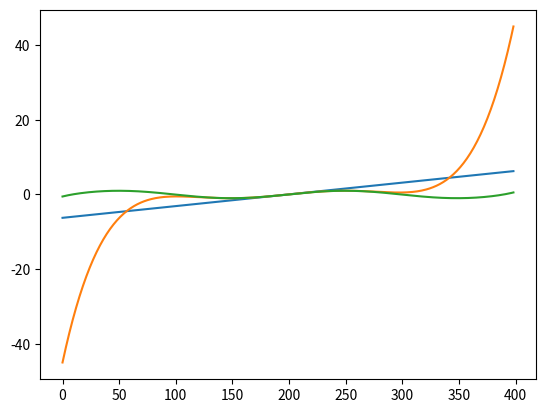

Python code for this plot:
import math
import matplotlib.pyplot as plt


def sin_to_taylor(x, pw):
    summ = 0
    for k in range(0, pw):
        summ += math.pow((-1), k) * (math.pow(x, 2 * k + 1) / math.factorial(2 * k + 1))
    return summ

def dots_for_plot(count,pw):
    arr = []
    piece = (4 * 3.14)/count # (2 * 3.14 - (-2 * 3.14))/count
    for i in range(1, count):
        arr.append(sin_to_taylor(-2 * 3.14 + piece * i, pw))
    return arr

def show_plot(count):
    plt.plot(dots_for_plot(count,1))
    plt.plot(dots_for_plot(count,3))
    plt.plot(dots_for_plot(count,7))
    plt.show()



if __name__ == '__main__':
    show_plot(400)

